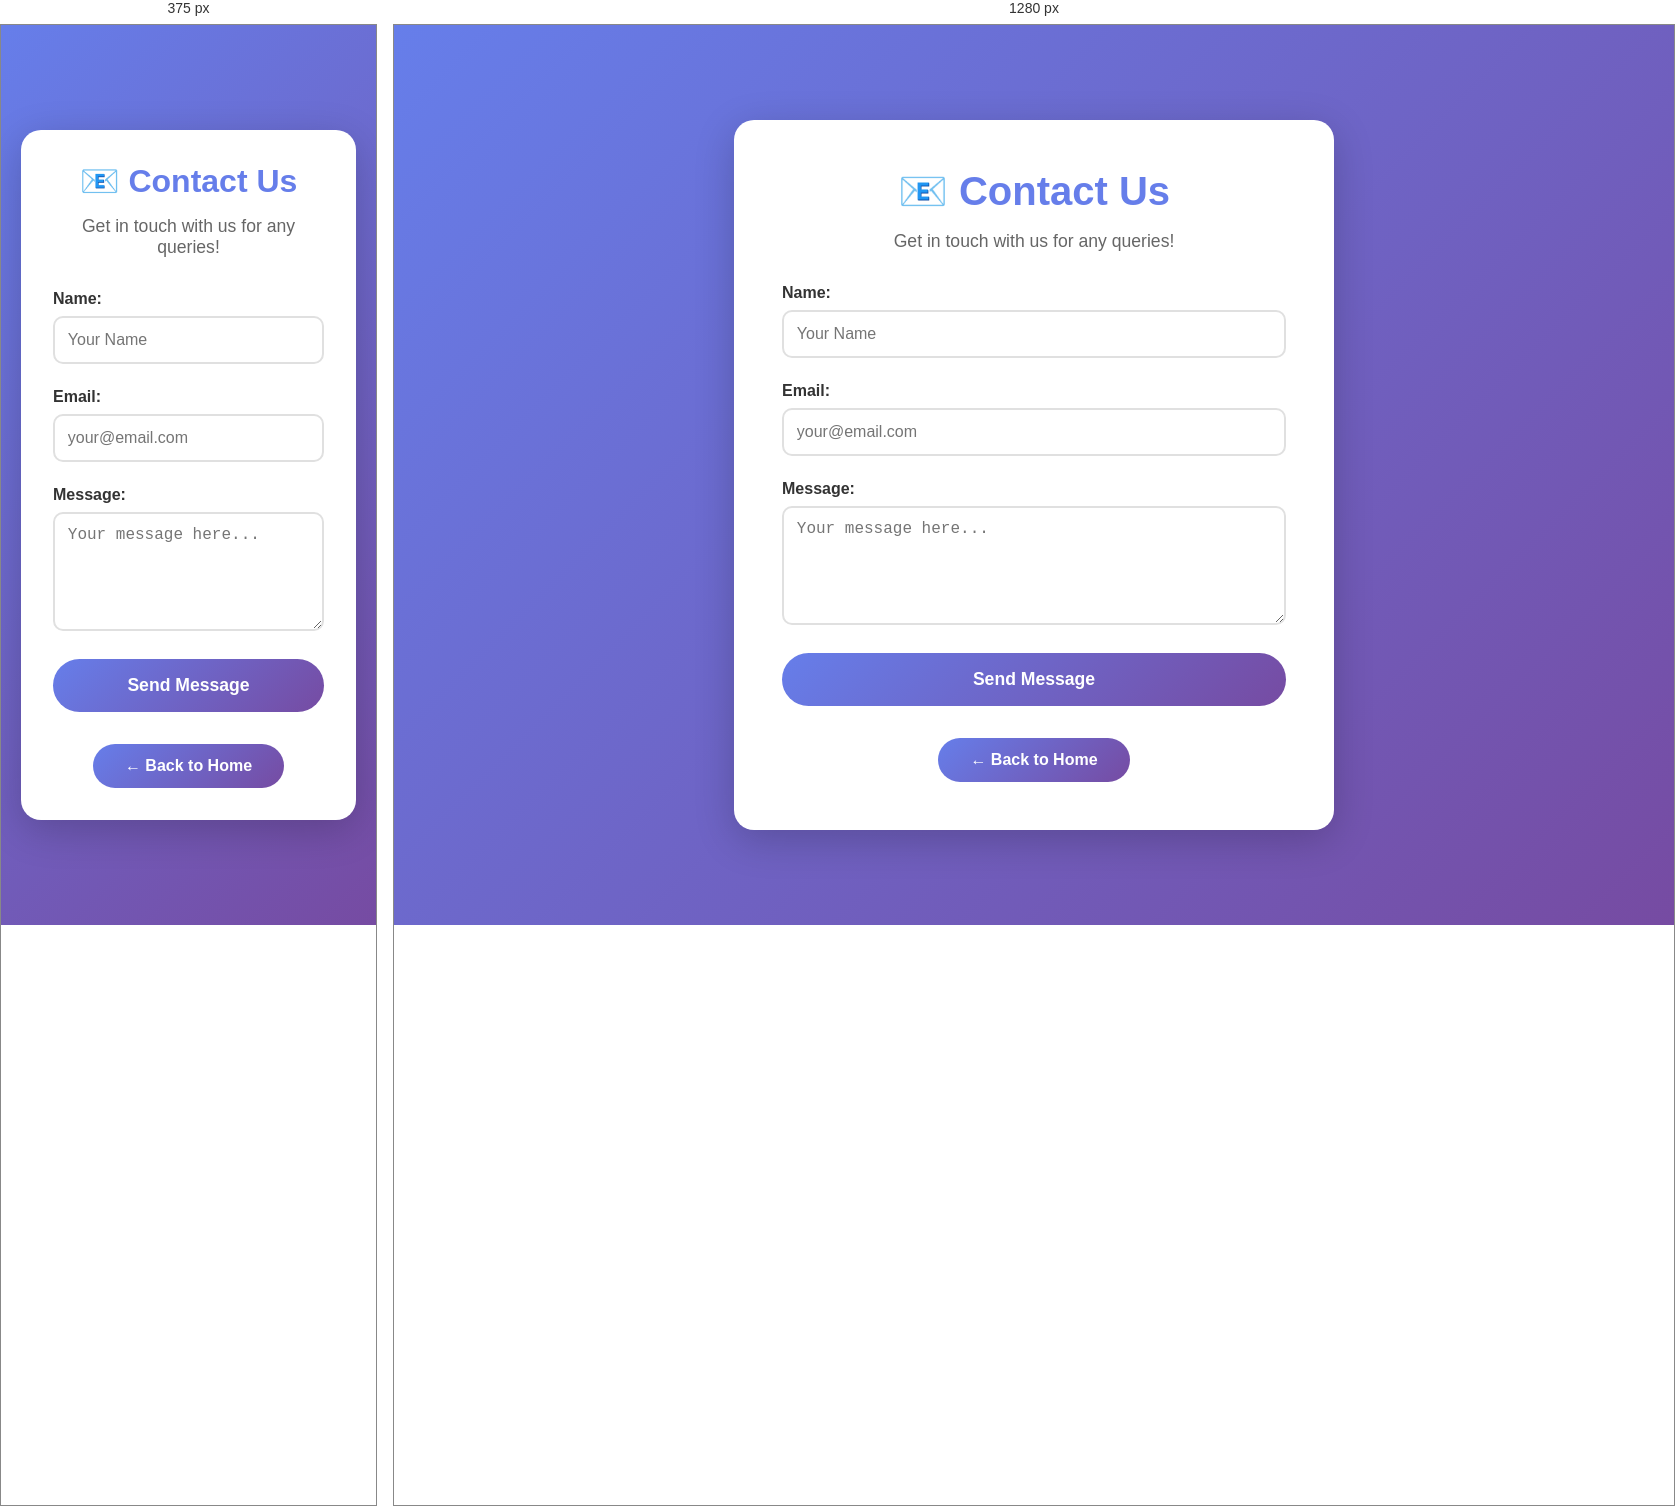
Rendered at 375 px and 1280 px, left to right.

<!-- file: contact.html -->
<!DOCTYPE html>
<html lang="en">
<head>
    <meta charset="UTF-8">
    <meta name="viewport" content="width=device-width, initial-scale=1.0">
    <title>Contact Us</title>
    <link rel="stylesheet" href="index.css">
</head>
<body>
    <div class="container">
        <h1>📧 Contact Us</h1>
        <p>Get in touch with us for any queries!</p>
        
        <form class="contact-form">
            <div class="form-group">
                <label for="name">Name:</label>
                <input type="text" id="name" placeholder="Your Name" required>
            </div>
            
            <div class="form-group">
                <label for="email">Email:</label>
                <input type="email" id="email" placeholder="your@email.com" required>
            </div>
            
            <div class="form-group">
                <label for="message">Message:</label>
                <textarea id="message" rows="5" placeholder="Your message here..." required></textarea>
            </div>
            
            <button type="submit" class="submit-btn">Send Message</button>
        </form>
        
        <div class="links">
            <a href="/">← Back to Home</a>
        </div>
    </div>
</body>
</html>

/* @media block from index.css */
@media (max-width: 600px) {
    .container {
        padding: 2rem;
    }
    
    h1 {
        font-size: 2rem;
    }
}